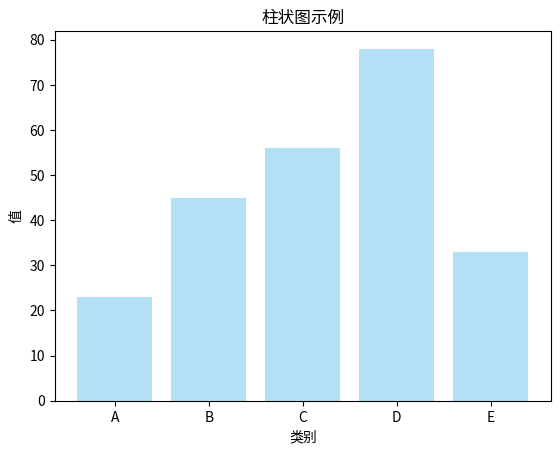

Here is the Python script that generated this plot:
#

# from collections import Counter
#
# # 数据
# data = ['4_5', '4_5', '4_6', '7_0', '6_7', '2_1', '5_0', '4_5', '7_6', '4_5', '7_7', '4_5', '7_6', '3_3', '7_7', '4_5', '4_6', '5_7', '7_7', '4_5', '7_7', '1_0', '4_5', '3_4', '3_6', '4_5', '4_1', '3_1', '2_1', '4_5', '4_1', '7_7', '7_4', '3_4', '1_3', '4_1', '7_7', '2_0', '6_2', '4_5', '6_5', '5_1', '3_4', '3_7', '1_3', '7_5', '7_6', '4_5', '7_7', '3_4', '7_7', '3_6', '4_5', '2_0', '3_2', '2_1', '7_6', '3_3', '2_1', '5_6', '7_0', '6_7', '4_6', '1_0', '3_6', '2_5', '2_6', '2_0', '4_5', '4_5', '7_6', '4_5', '7_7', '5_2', '6_1', '4_5', '5_5', '4_1', '7_7', '5_7', '3_3', '4_2', '5_6', '7_7', '7_7', '7_1', '4_5', '3_7', '6_7', '7_7', '2_1', '7_7', '4_5', '7_7', '4_5', '7_7', '4_5', '3_4', '7_6', '7_5', '7_7', '3_3', '4_5', '4_5', '7_6', '7_5', '3_4', '4_5', '6_3', '4_4', '7_6', '4_5', '4_6', '1_0', '2_4', '4_5', '7_7', '4_5', '7_7', '1_0', '7_7', '7_7', '4_6', '5_4', '7_7', '1_4', '4_5', '7_1', '2_0', '7_6', '7_5', '3_4', '7_6', '2_0', '2_5', '1_4', '1_0', '7_7', '4_5', '2_0', '4_1', '1_0', '4_5', '7_7', '1_1', '6_2', '6_1', '7_7', '4_5', '4_5', '7_7', '2_4', '4_5', '4_6', '3_3', '5_2', '3_6', '7_7', '3_7', '7_6', '4_5', '3_4', '7_7', '4_5', '7_6', '7_1', '7_5', '6_1', '7_6', '3_7', '4_5', '5_5', '7_7', '1_0', '2_1', '7_7', '6_5', '3_6', '5_5', '6_2', '4_5', '7_7', '2_5', '4_5', '7_7']
#
# # 统计每个样本出现的次数
# counter = Counter(data)
#
# # 按出现次数从高到低排序
# sorted_counts = sorted(counter.items(), key=lambda x: x[1], reverse=True)
#
# # 输出结果
# for item, count in sorted_counts:
#     print(f"{item}: {count}次")


import matplotlib.pyplot as plt
# 数据
categories = ['A', 'B', 'C', 'D', 'E']
values = [23, 45, 56, 78, 33]
# 创建柱状图
plt.bar(categories, values, color='#b4e0f6')
# 添加标题和标签
plt.title('柱状图示例')
plt.xlabel('类别')
plt.ylabel('值')
# 显示图表
plt.show()


# import matplotlib.pyplot as plt
# import numpy as np
#
# # 示例数据（三组数组）
# categories = ['A', 'B', 'C']
# values1 = [1, 4, 5]
# values2 = [30, 30, 25]
# values3 = [0, 0, 1]
#
# # 计算每组的总和
# # total1 = sum(values1)
# # total2 = sum(values2)
# # total3 = sum(values3)
# total1 = 8
# total2 = 100
# total3 = 5
#
# # 计算百分比
# percentages1 = [v / total1 * 100 for v in values1]
# percentages2 = [v / total2 * 100 for v in values2]
# percentages3 = [v / total3 * 100 for v in values3]
#
# # 绘制柱状图
# width = 0.2  # 每组柱状图的宽度
# x = np.arange(len(categories))  # X轴的位置
#
# fig, ax = plt.subplots()
#
# ax.bar(x - width, percentages1, width, label='Group 1')
# ax.bar(x, percentages2, width, label='Group 2')
# ax.bar(x + width, percentages3, width, label='Group 3')
#
# # 添加标签
# ax.set_ylabel('Percentage (%)')
# ax.set_title('Percentage Bar Chart for Three Groups')
# ax.set_xticks(x)
# ax.set_xticklabels(categories)
#
# # 添加百分比标签
# for i in range(len(categories)):
#     ax.text(x[i] - width, percentages1[i] + 1, f'{percentages1[i]:.1f}%', ha='center', va='bottom')
#     ax.text(x[i], percentages2[i] + 1, f'{percentages2[i]:.1f}%', ha='center', va='bottom')
#     ax.text(x[i] + width, percentages3[i] + 1, f'{percentages3[i]:.1f}%', ha='center', va='bottom')
#
# # 显示图例
# ax.legend()
# plt.show()




# import matplotlib.pyplot as plt
# # 示例数据
# categories = ['A', 'B', 'C', 'D']
# values = [25, 35, 20, 20]
# # 计算百分比
# total = sum(values)
# percentages = [v / total * 100 for v in values]
# # 绘制柱状图
# plt.bar(categories, percentages)
# # 添加标签
# plt.ylabel('Percentage (%)')
# plt.title('Percentage Bar Chart')
# # 在柱子上方显示百分比
# for i, v in enumerate(percentages):
#     plt.text(i, v + 1, f'{v:.1f}%', ha='center', va='bottom')
# plt.show()




# import matplotlib.pyplot as plt
# # 假设x和y是你的数据点
# x = [1, 2, 3, 4, 5]
# y = [2, 3, 5, 7, 11]
# # 绘制数据点
# plt.plot(x, y, 'bo')
# # 为每个数据点添加标注，并通过xytext设置偏移量
# for i in range(len(x)):
#     plt.annotate(f'({x[i]},{y[i]})', (x[i], y[i]), textcoords="offset points", xytext=(0,10), ha='center')
# plt.show()

# import matplotlib.pyplot as plt
# # 数据
# ratio = [0.9, 0.901, 0.902, 0.903, 0.904, 0.905, 0.906, 0.907, 0.908, 0.909,
#          0.91, 0.911, 0.912, 0.913, 0.914, 0.915, 0.916, 0.917, 0.918, 0.919]
# number = [0, 19, 18, 17, 17, 17, 17, 17, 17, 17,
#           17, 17, 17, 17, 17, 17, 16, 16, 16, 9]
# heads = [0.5] * len(ratio)
# # 创建绘图
# plt.figure(figsize=(10, 6))
# plt.scatter(ratio, number, label='Data Points', c='blue', alpha=0.7)
# # 给每个点添加注释 (head值)
# for i, head in enumerate(heads):
#     plt.text(ratio[i], number[i], f"{head}", fontsize=9, ha='right')
# # 添加标签和标题
# plt.xlabel('Ratio')
# plt.ylabel('Number')
# plt.title('Scatter Plot of Ratio vs Number with Head Annotations')
# plt.grid(alpha=0.3)
# # 显示绘图
# plt.show()